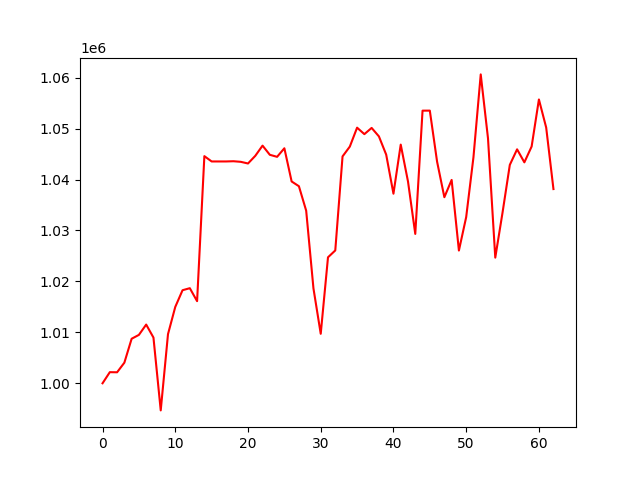

Source data for this figure (header and first rows):
, 0
0, 1000000
1, 1002181
2, 1002159
3, 1004046
4, 1008744
5, 1009504
6, 1011528
7, 1008978
8, 994674
9, 1009648
10, 1014996
11, 1018273
12, 1018671
13, 1016124
14, 1044601
15, 1043556
16, 1043556
17, 1043556
18, 1043600
19, 1043485
20, 1043156
21, 1044656
22, 1046665
23, 1044863
24, 1044464
25, 1046144
26, 1039627
27, 1038693
28, 1033889
29, 1018626
30, 1009717
31, 1024738
32, 1026083
33, 1044548
34, 1046475
35, 1050190
36, 1048920
37, 1050141
38, 1048478
39, 1044900
40, 1037227
41, 1046868
42, 1039621
43, 1029327
44, 1053531
45, 1053537
46, 1043510
47, 1036536
48, 1039932
49, 1026067
50, 1032630
51, 1044382
52, 1060650
53, 1048097
54, 1024672
55, 1033526
56, 1042885
57, 1045938
58, 1043381
59, 1046494
... 3 more rows
